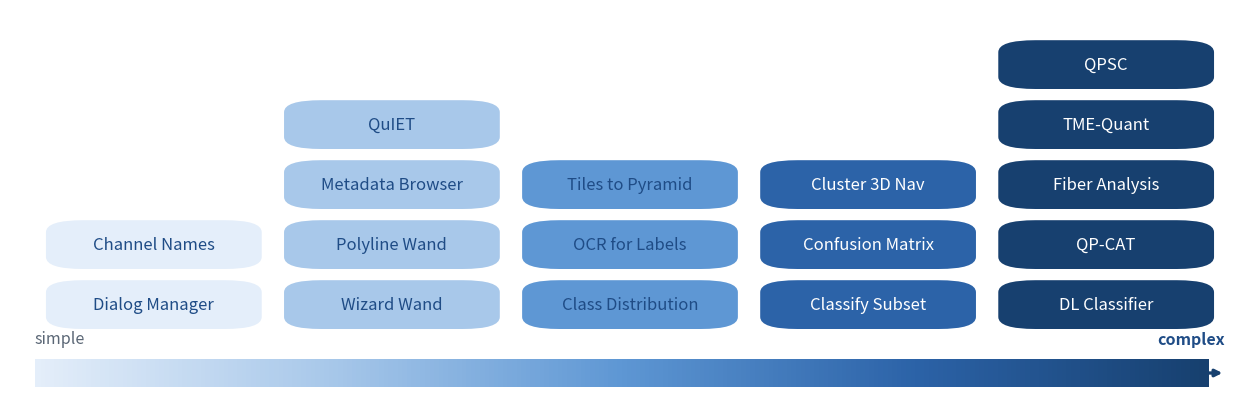

Source code (Python): (Note: this script raises an exception after producing the figure.)
#!/usr/bin/env python3
"""
Simple-to-complex ramp of the sixteen extensions, for the "what this hour covers" slide.

ORDERING AXIS: how much has to already be true before the tool is any use to you.
Not UI surface area, and not code complexity. Dialog Manager needs nothing but
QuPath; QPSC needs a microscope, a server and a config. Classify Subset has one
small dialog but is useless until you have trained and saved a classifier, so it
sits well to the right of tools with far busier windows.

There are deliberately NO tier captions. A single short phrase per column kept
claiming a taxonomy that does not survive contact with the list -- the tools vary
on setup cost, prerequisites, interaction and interpretation independently, and a
column caption flattens those into one wrong sentence. The gradient carries the
ordering; the speaker carries the nuance.

Edit TIERS and re-run; everything else sizes itself.

    python3 figures/complexity_ramp.py
"""
import matplotlib
matplotlib.use("Agg")
import matplotlib.pyplot as plt
import numpy as np
from matplotlib.patches import FancyBboxPatch

BLUE_DK, MUT = "#1F4C86", "#5A6675"
RAMP = ["#E4EEFA", "#A8C8EA", "#5E97D4", "#2C63A8", "#17406F"]   # one per tier

# (caption under the ribbon, [short names])  -- left to right, simple to complex
TIERS = [
    # nothing but QuPath running
    ["Dialog Manager", "Channel Names"],
    # an image or a project open
    ["Wizard Wand", "Polyline Wand", "Metadata Browser", "QuIET"],
    # objects, annotations or tiles you have already made
    ["Class Distribution", "OCR for Labels", "Tiles to Pyramid"],
    # a trained model, ground truth, or an embedding
    ["Classify Subset", "Confusion Matrix", "Cluster 3D Nav"],
    # an environment, a server, or hardware
    ["DL Classifier", "QP-CAT", "Fiber Analysis", "TME-Quant", "QPSC"],
]

W, H, DPI = 12.4, 4.0, 300
L, R = 0.020, 0.980                 # horizontal margins, axis units
RIB_Y, RIB_H = 0.055, 0.070         # gradient ribbon
CHIP_BOT, CHIP_H, CHIP_GAP = 0.200, 0.122, 0.028
FS_CHIP, FS_TIER, FS_END = 12, 11.5, 11.5

_top = CHIP_BOT + max(len(v) for v in TIERS) * (CHIP_H + CHIP_GAP)
assert _top <= 0.98, f"tallest column reaches {_top:.3f}; raise H or shrink CHIP_H"

fig = plt.figure(figsize=(W, H), dpi=DPI)
ax = fig.add_axes([0, 0, 1, 1]); ax.set_xlim(0, 1); ax.set_ylim(0, 1); ax.axis("off")

# --- gradient ribbon ---------------------------------------------------------
cmap = matplotlib.colors.LinearSegmentedColormap.from_list("ramp", RAMP)
ax.imshow(np.linspace(0, 1, 512).reshape(1, -1),
          extent=[L, R - 0.014, RIB_Y, RIB_Y + RIB_H],
          aspect="auto", cmap=cmap, zorder=1)
ax.annotate("", xy=(R, RIB_Y + RIB_H / 2), xytext=(R - 0.016, RIB_Y + RIB_H / 2),
            arrowprops=dict(arrowstyle="-|>", color=RAMP[-1], lw=2.4), zorder=2)
ax.text(L, RIB_Y + RIB_H + 0.030, "simple", ha="left", va="bottom",
        fontsize=FS_END, color=MUT, style="italic")
ax.text(R, RIB_Y + RIB_H + 0.030, "complex", ha="right", va="bottom",
        fontsize=FS_END, color=BLUE_DK, style="italic", fontweight="bold")

# --- chips -------------------------------------------------------------------
n = len(TIERS)
col = (R - L) / n
chip_w = col - 0.018
for i, names in enumerate(TIERS):
    cx = L + col * (i + 0.5)
    face = RAMP[i]
    lum = sum(c * k for c, k in zip(matplotlib.colors.to_rgb(face), (0.2126, 0.7152, 0.0722)))
    txt = "#FFFFFF" if lum < 0.5 else BLUE_DK
    for j, name in enumerate(names):
        y = CHIP_BOT + j * (CHIP_H + CHIP_GAP)
        ax.add_patch(FancyBboxPatch(
            (cx - chip_w / 2, y), chip_w, CHIP_H,
            boxstyle="round,pad=0,rounding_size=0.030",
            linewidth=0, facecolor=face, zorder=3))
        ax.text(cx, y + CHIP_H / 2, name, ha="center", va="center",
                fontsize=FS_CHIP, color=txt, zorder=4)

import os
out = os.path.join(os.path.dirname(os.path.abspath(__file__)), "..", "images", "complexity_ramp.png")
fig.savefig(os.path.normpath(out), dpi=DPI, transparent=True)
print("wrote", os.path.normpath(out), "| chips:", sum(len(v) for v in TIERS))
